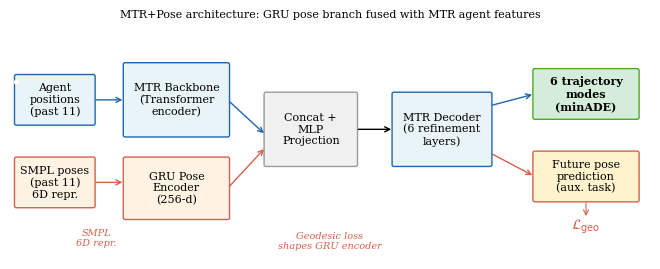
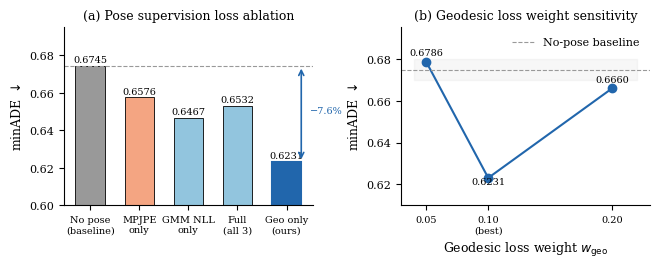
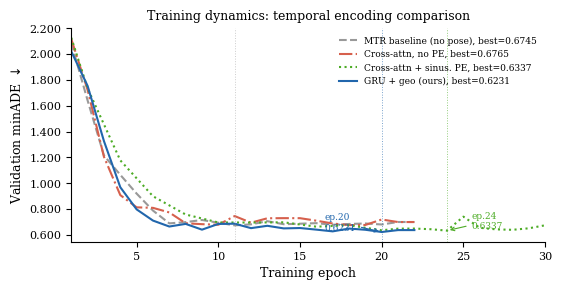

Source code (Python) for these figures, in order:
"""
Generate all paper figures for ICLR 2026 submission.
Outputs: fig_architecture.pdf, fig_ablation.pdf, fig_training_curves.pdf
"""

import matplotlib
matplotlib.use('Agg')
import matplotlib.pyplot as plt
import matplotlib.patches as mpatches
import matplotlib.patches as FancyArrowPatch
import numpy as np
from matplotlib.patches import FancyArrowPatch, FancyBboxPatch
from matplotlib.lines import Line2D

# ─── style ─────────────────────────────────────────────────────────────────
plt.rcParams.update({
    'font.family': 'serif',
    'font.size': 9,
    'axes.labelsize': 9,
    'axes.titlesize': 9,
    'xtick.labelsize': 8,
    'ytick.labelsize': 8,
    'legend.fontsize': 8,
    'figure.dpi': 150,
    'axes.spines.top': False,
    'axes.spines.right': False,
})

BLUE   = '#2166ac'
ORANGE = '#d6604d'
GREEN  = '#4dac26'
GRAY   = '#999999'
LBLUE  = '#92c5de'
LORANGE= '#f4a582'

# ═══════════════════════════════════════════════════════════════════════════
# FIGURE 1 — Architecture Diagram
# ═══════════════════════════════════════════════════════════════════════════

def draw_box(ax, xy, w, h, label, color='white', ec='black', fontsize=8, bold=False):
    x, y = xy
    rect = FancyBboxPatch((x, y), w, h,
                          boxstyle="round,pad=0.03",
                          facecolor=color, edgecolor=ec, linewidth=1.0)
    ax.add_patch(rect)
    weight = 'bold' if bold else 'normal'
    ax.text(x + w/2, y + h/2, label, ha='center', va='center',
            fontsize=fontsize, fontweight=weight, wrap=True)

def draw_arrow(ax, x0, y0, x1, y1, color='black', lw=1.0):
    ax.annotate('', xy=(x1, y1), xytext=(x0, y0),
                arrowprops=dict(arrowstyle='->', color=color, lw=lw))

fig, ax = plt.subplots(figsize=(6.5, 2.6))
ax.set_xlim(0, 10)
ax.set_ylim(0, 4)
ax.axis('off')

# ── Inputs ──────────────────────────────────────────────────────────────────
# Trajectory input
draw_box(ax, (0.1, 2.3), 1.2, 0.8, 'Agent\npositions\n(past 11)', color='#e8f4f8', ec=BLUE)
# Pose input
draw_box(ax, (0.1, 0.9), 1.2, 0.8, 'SMPL poses\n(past 11)\n6D repr.', color='#fef3e2', ec=ORANGE)
# Map input
draw_box(ax, (0.1, 3.0), 0.0, 0.0, '', color='white', ec='white')  # spacer

# ── MTR Backbone ─────────────────────────────────────────────────────────
draw_box(ax, (1.8, 2.1), 1.6, 1.2, 'MTR Backbone\n(Transformer\nencoder)', color='#e8f4f8', ec=BLUE)
draw_arrow(ax, 1.3, 2.7, 1.8, 2.7, color=BLUE)

# ── GRU Pose Encoder ─────────────────────────────────────────────────────
draw_box(ax, (1.8, 0.7), 1.6, 1.0, 'GRU Pose\nEncoder\n(256-d)', color='#fef3e2', ec=ORANGE)
draw_arrow(ax, 1.3, 1.3, 1.8, 1.3, color=ORANGE)

# ── Fusion ───────────────────────────────────────────────────────────────
draw_box(ax, (4.0, 1.6), 1.4, 1.2, 'Concat +\nMLP\nProjection', color='#f0f0f0', ec=GRAY)
# arrows into fusion
draw_arrow(ax, 3.4, 2.7, 4.0, 2.1, color=BLUE)
draw_arrow(ax, 3.4, 1.2, 4.0, 1.9, color=ORANGE)

# ── MTR Decoder ──────────────────────────────────────────────────────────
draw_box(ax, (6.0, 1.6), 1.5, 1.2, 'MTR Decoder\n(6 refinement\nlayers)', color='#e8f4f8', ec=BLUE)
draw_arrow(ax, 5.4, 2.2, 6.0, 2.2, color='black')

# ── Outputs ──────────────────────────────────────────────────────────────
draw_box(ax, (8.2, 2.4), 1.6, 0.8, '6 trajectory\nmodes\n(minADE)', color='#d4edda', ec=GREEN, bold=True)
draw_box(ax, (8.2, 1.0), 1.6, 0.8, 'Future pose\nprediction\n(aux. task)', color='#fff3cd', ec=ORANGE)
draw_arrow(ax, 7.5, 2.6, 8.2, 2.8, color=BLUE)
draw_arrow(ax, 7.5, 1.8, 8.2, 1.4, color=ORANGE)

# ── Losses ────────────────────────────────────────────────────────────────
ax.text(9.0, 0.55, r'$\mathcal{L}_{\rm geo}$', ha='center', va='center',
        fontsize=10, color=ORANGE)
ax.annotate('', xy=(9.0, 0.68), xytext=(9.0, 1.0),
            arrowprops=dict(arrowstyle='->', color=ORANGE, lw=0.8))

# ── Labels ────────────────────────────────────────────────────────────────
ax.text(1.35, 0.35, 'SMPL\n6D repr.', ha='center', va='center',
        fontsize=7, color=ORANGE, style='italic')
ax.text(5.0, 0.3, 'Geodesic loss\nshapes GRU encoder', ha='center', va='center',
        fontsize=7, color=ORANGE, style='italic')

# ── Title ─────────────────────────────────────────────────────────────────
ax.set_title('MTR+Pose architecture: GRU pose branch fused with MTR agent features',
             fontsize=8, pad=4)

plt.tight_layout(pad=0.4)
plt.savefig('fig_architecture.pdf', bbox_inches='tight')
plt.savefig('fig_architecture.png', bbox_inches='tight', dpi=200)
plt.close()
print("Saved fig_architecture.pdf")


# ═══════════════════════════════════════════════════════════════════════════
# FIGURE 2 — Ablation Results
# Two panels: (a) loss ablation bar chart, (b) geo weight sensitivity
# ═══════════════════════════════════════════════════════════════════════════

fig, (ax1, ax2) = plt.subplots(1, 2, figsize=(6.5, 2.6))

# ── Panel (a): Loss ablation ───────────────────────────────────────────────
configs  = ['No pose\n(baseline)', 'MPJPE\nonly', 'GMM NLL\nonly', 'Full\n(all 3)', 'Geo only\n(ours)']
minADEs  = [0.6745,                 0.6576,         0.6467,           0.6532,          0.6231]
colors   = [GRAY, LORANGE, LBLUE, LBLUE, BLUE]
bars = ax1.bar(configs, minADEs, color=colors, edgecolor='black', linewidth=0.6, width=0.6)
# highlight best
bars[4].set_edgecolor(BLUE)
bars[4].set_linewidth(1.5)

ax1.set_ylim(0.60, 0.695)
ax1.set_ylabel('minADE $\\downarrow$')
ax1.set_title('(a) Pose supervision loss ablation')
ax1.axhline(0.6745, color=GRAY, linestyle='--', linewidth=0.8, label='No-pose baseline')

# annotate values
for bar, v in zip(bars, minADEs):
    ax1.text(bar.get_x() + bar.get_width()/2, v + 0.001, f'{v:.4f}',
             ha='center', va='bottom', fontsize=7)

# delta annotation
ax1.annotate('', xy=(4.3, 0.6231), xytext=(4.3, 0.6745),
             arrowprops=dict(arrowstyle='<->', color=BLUE, lw=1.2))
ax1.text(4.48, 0.649, '−7.6%', fontsize=7, color=BLUE)

ax1.tick_params(axis='x', labelsize=7)

# ── Panel (b): Geo weight sensitivity ─────────────────────────────────────
weights = [0.05, 0.10, 0.20]
ades    = [0.6786, 0.6231, 0.6660]

ax2.plot(weights, ades, 'o-', color=BLUE, linewidth=1.5, markersize=6, markerfacecolor=BLUE)
ax2.axhline(0.6745, color=GRAY, linestyle='--', linewidth=0.8, label='No-pose baseline')

# shade near-baseline region
ax2.fill_between([0.04, 0.22], [0.670, 0.670], [0.68, 0.68], alpha=0.08, color=GRAY)

ax2.set_xlabel('Geodesic loss weight $w_{\\rm geo}$')
ax2.set_ylabel('minADE $\\downarrow$')
ax2.set_title('(b) Geodesic loss weight sensitivity')
ax2.set_xlim(0.03, 0.23)
ax2.set_ylim(0.610, 0.695)
ax2.set_xticks(weights)
ax2.set_xticklabels(['0.05', '0.10\n(best)', '0.20'])

for w, v in zip(weights, ades):
    offset = -0.004 if w == 0.10 else 0.002
    ax2.text(w, v + offset, f'{v:.4f}', ha='center', va='bottom', fontsize=7)

ax2.legend(loc='upper right', frameon=False)
ax2.tick_params(axis='x', labelsize=7)

plt.tight_layout(pad=0.5)
plt.savefig('fig_ablation.pdf', bbox_inches='tight')
plt.savefig('fig_ablation.png', bbox_inches='tight', dpi=200)
plt.close()
print("Saved fig_ablation.pdf")


# ═══════════════════════════════════════════════════════════════════════════
# FIGURE 3 — Training Curves (minADE vs epoch)
# Real per-epoch validation minADE from training logs
# ═══════════════════════════════════════════════════════════════════════════

# Real data extracted from training logs
# H3_geo_only: log_train_20260402-121052.txt — best 0.6231 at epoch 20
epochs_22 = np.arange(1, 23)
geo_only = np.array([2.0209, 1.7540, 1.3268, 0.9699, 0.7982, 0.7116, 0.6655, 0.6860,
                     0.6413, 0.6856, 0.6876, 0.6530, 0.6712, 0.6511, 0.6539, 0.6415,
                     0.6281, 0.6497, 0.6405, 0.6231, 0.6379, 0.6379])

# H2_v2_real_traj (no pose): log_train_20260402-091913.txt — best 0.6745 at epoch 11
baseline = np.array([2.0849, 1.6412, 1.2154, 1.0657, 0.9204, 0.7891, 0.6900, 0.6997,
                     0.7160, 0.6950, 0.6745, 0.6823, 0.7068, 0.6835, 0.6873, 0.6916,
                     0.6793, 0.6853, 0.6891, 0.6814, 0.7006, 0.7006])

# H5_cross_attn_geo_only: log_train_20260402-142149.txt — best 0.6765 at epoch 18
cross_attn = np.array([2.1170, 1.7228, 1.2051, 0.9088, 0.8141, 0.8101, 0.7746, 0.6908,
                       0.6837, 0.6793, 0.7466, 0.6952, 0.7294, 0.7304, 0.7301, 0.7108,
                       0.6889, 0.6765, 0.6777, 0.7199, 0.7002, 0.7002])

# H5b_cross_attn_pe: log_train_20260403-131827.txt — best 0.6337 at epoch 24
# Evaluated at every 2 epochs (1-20) then every epoch (20-29)
cross_attn_pe_epochs = np.array([1, 2, 4, 6, 8, 10, 12, 14, 16, 18, 20, 21, 22, 23, 24, 25, 26, 27, 28, 29, 30])
cross_attn_pe = np.array([2.1271, 1.7347, 1.1778, 0.9001, 0.7585, 0.6970, 0.6964, 0.6982,
                          0.6644, 0.6758, 0.6365, 0.6491, 0.6498, 0.6447, 0.6337, 0.7420,
                          0.6559, 0.6436, 0.6401, 0.6517, 0.6751])

fig, ax = plt.subplots(figsize=(5.5, 2.8))

ax.plot(epochs_22,          baseline,   color=GRAY,   linewidth=1.5, label='MTR baseline (no pose), best=0.6745', linestyle='--')
ax.plot(epochs_22,          cross_attn, color=ORANGE, linewidth=1.5, label='Cross-attn, no PE, best=0.6765',       linestyle='-.')
ax.plot(cross_attn_pe_epochs, cross_attn_pe, color=GREEN, linewidth=1.5, label='Cross-attn + sinus. PE, best=0.6337', linestyle=':')
ax.plot(epochs_22,          geo_only,   color=BLUE,   linewidth=1.5, label='GRU + geo (ours), best=0.6231')

# Mark best epochs
ax.axvline(11, color=GRAY,   linewidth=0.7, linestyle=':', alpha=0.5)
ax.axvline(20, color=BLUE,   linewidth=0.7, linestyle=':', alpha=0.6)
ax.axvline(24, color=GREEN,  linewidth=0.7, linestyle=':', alpha=0.6)

ax.annotate('ep.20\n0.6231', xy=(20, 0.6231), xytext=(16.5, 0.637),
            fontsize=6.5, color=BLUE,
            arrowprops=dict(arrowstyle='->', color=BLUE, lw=0.8))
ax.annotate('ep.24\n0.6337', xy=(24, 0.6337), xytext=(25.5, 0.646),
            fontsize=6.5, color=GREEN,
            arrowprops=dict(arrowstyle='->', color=GREEN, lw=0.8))

ax.set_xlabel('Training epoch')
ax.set_ylabel('Validation minADE $\\downarrow$')
ax.set_title('Training dynamics: temporal encoding comparison')
ax.set_xlim(1, 30)
ax.legend(loc='upper right', frameon=False, fontsize=6.5)
ax.yaxis.set_major_formatter(plt.FormatStrFormatter('%.3f'))

plt.tight_layout(pad=0.4)
plt.savefig('fig_training_curves.pdf', bbox_inches='tight')
plt.savefig('fig_training_curves.png', bbox_inches='tight', dpi=200)
plt.close()
print("Saved fig_training_curves.pdf")

print("\nAll figures generated.")
